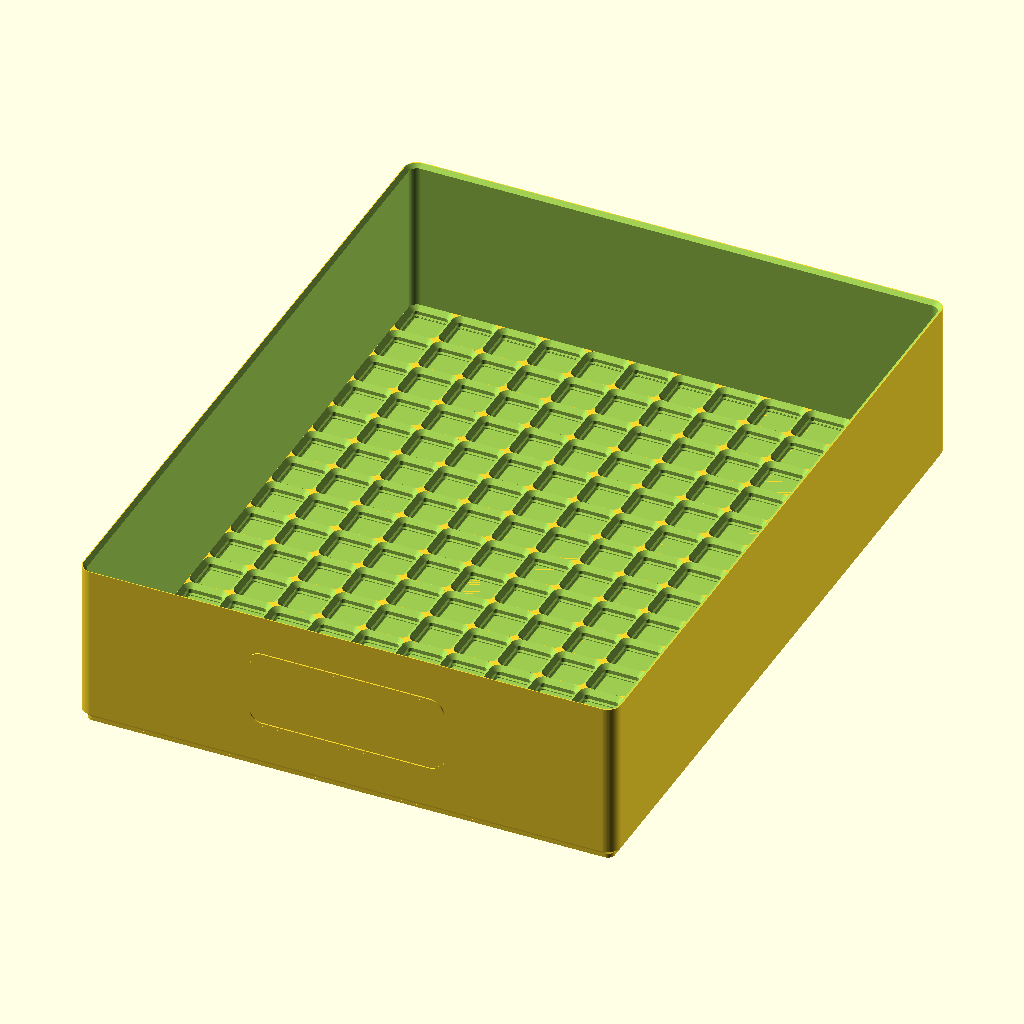
Cell 1: the model at its default parameters.
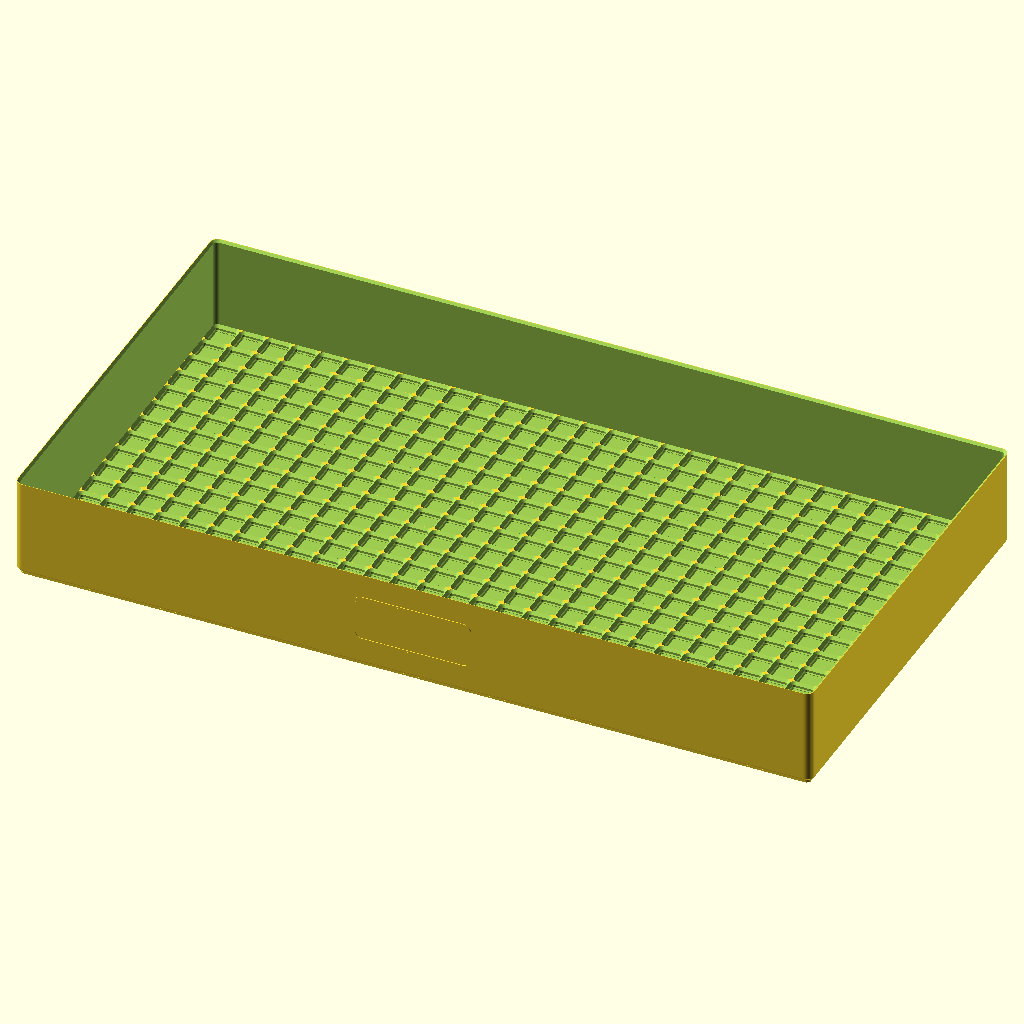
Cell 2 — cells_x set to 30, the other parameters unchanged.
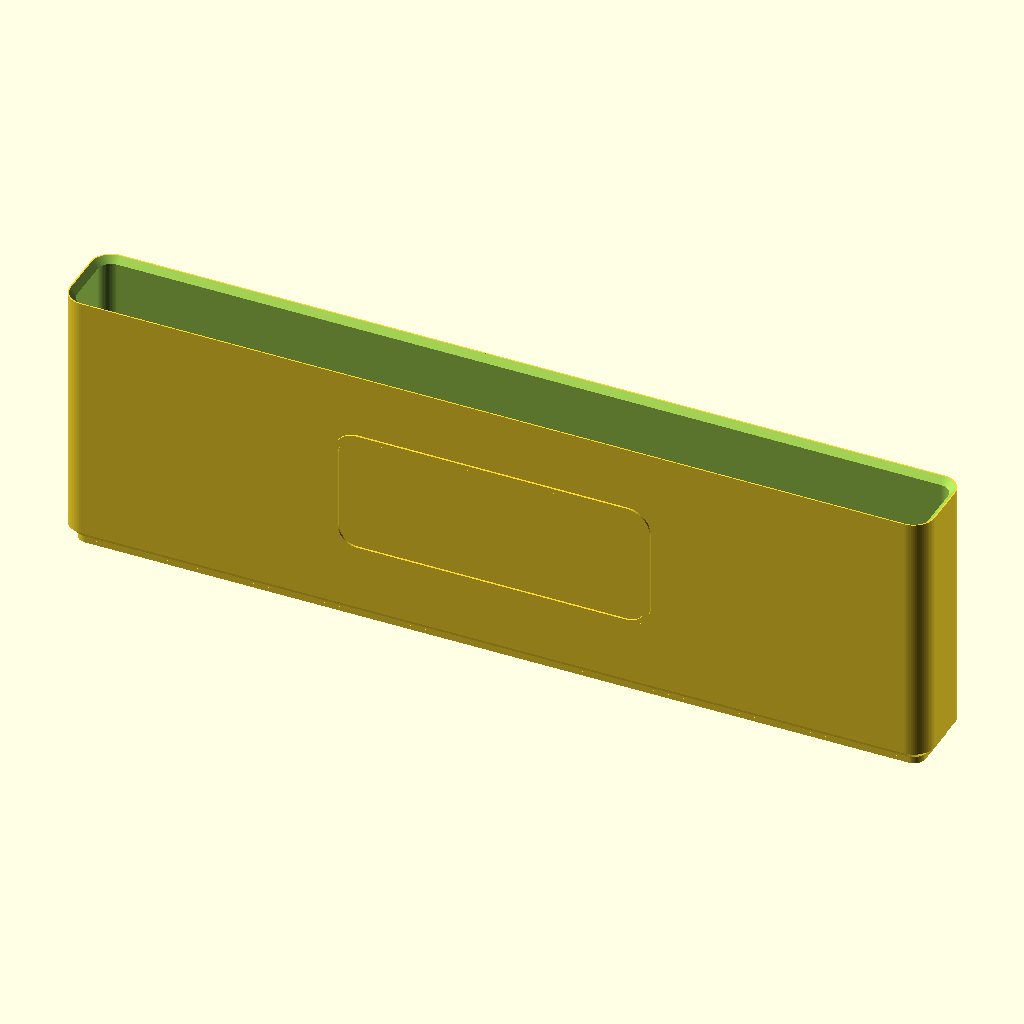
Cell 3: cells_y = 1 (everything else at default).
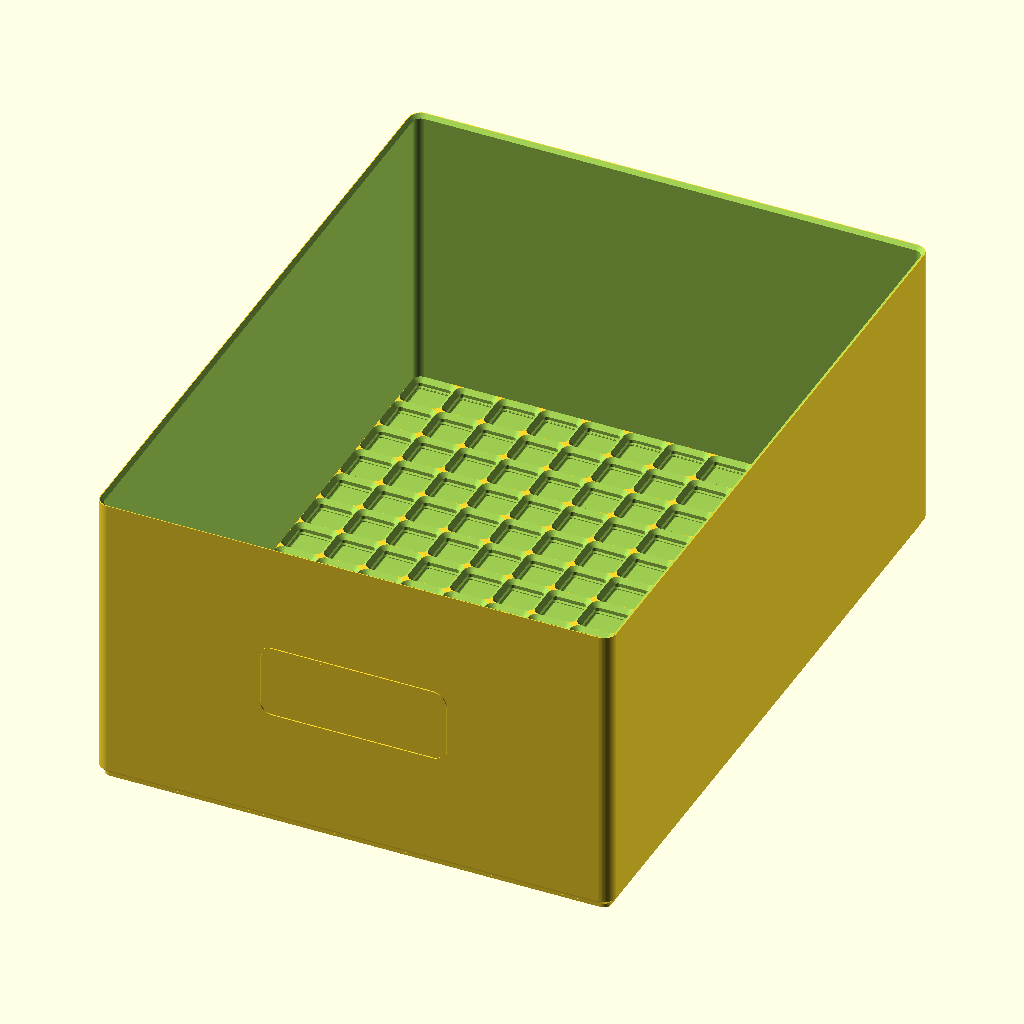
Cell 4 — bin_h set to 40, the other parameters unchanged.
All cells are drawn from the same view direction (rotation 55°, 0°, 25°, orthographic, colour scheme Cornfield), but the view is re-fitted for each cell, so position and scale can differ between cells as well as the parameter.
OpenSCAD source file scad/hutchfinity.scad:
// hutchfinity.scad
// version: 1.2.0
// One file for every sized Hutchfinity part. Open it in OpenSCAD and use the
// Customizer panel, or run ../hutchfinity.py for the app and Orca-ready output.
// Casing, pegs, and pull are derived from the same tub size so they stay matched.
// tub.scad is included, not used, so that -D can override its dimensions too.

include <tub.scad>;
use <casing.scad>;
use <peg.scad>;
use <knob.scad>;

/* [Part] */
part = "tub"; // [tub, grid-insert, casing, peg, pegs, pull]

/* [Tub size] */
cells_x = 12; // [1:1:30]
cells_y = 16; // [1:1:30]
// Tallest bin the tub must hold, in 3.5 mm units.
bin_h = 20; // [5:1:40]
floor_mode = "integral-grid"; // [integral-grid, plain]
pull_guide = true;

/* [Casing] */
side_wall = 18; // [18:1:40]
back_wall = 18; // [18:1:40]
riding_slab = 1.3; // [1.3:0.1:10]
side_clearance = 1.0;
back_clearance = 0.5;
top_clearance = 1.0;
peg_spacing = 190;
casing_fn = 32;

/* [Pegs] */
peg_bore = 8.45;
peg_depth_max = 10;
peg_chamfer = 0.5;
peg_edge_land = 1.2;
peg_end_chamfer = 2.5;

tub_x = tub_outer_x(cells_x);
tub_y = tub_outer_y(cells_y);
tub_z = tub_total_z(bin_h, floor_mode);
slot_x = tub_x + 2 * side_clearance;
slot_y = tub_y + back_clearance;
slot_z = tub_z + top_clearance;
casing_x = slot_x + 2 * side_wall;
casing_y = slot_y + back_wall;
casing_z = slot_z + riding_slab;
// Short casings get shallower sockets and shorter pegs.
peg_depth = min(peg_depth_max, (casing_z - 2) / 2);
peg_length = 2 * peg_depth - 0.4;
peg_positions = peg_reference_positions(
    casing_x, casing_y, side_wall, back_wall, peg_spacing,
    peg_socket_end_inset(side_wall, back_wall, 8, 0.45, peg_chamfer, peg_edge_land));

// Printed slab-down, then inverted for installation.
module sized_casing() {
    assert((min(side_wall, back_wall) - peg_bore - 2 * peg_chamfer) / 2 >= 4, "walls too thin for peg sockets");
    echo(str("casing: ", casing_x, " x ", casing_y, " x ", casing_z, " mm; ", len(peg_positions), " pegs"));
    difference() {
        casing_shell(casing_x, casing_y, casing_z, side_wall, back_wall, riding_slab);
        chamfered_peg_socket_cuts(peg_positions, peg_bore, peg_depth, peg_chamfer, $fn = casing_fn);
        chamfered_peg_foot_socket_cuts(peg_positions, peg_bore, peg_depth, peg_chamfer, casing_z, $fn = casing_fn);
    }
}

module one_peg() {
    hutchfinity_peg_print_layout(
        diameter = peg_bore, length = peg_length,
        end_chamfer = min(peg_end_chamfer, peg_length / 4));
}

module sized_pegs() {
    for (i = [0:len(peg_positions) - 1])
        translate([(i % 4) * (peg_length + 6), peg_bore / 2 + floor(i / 4) * 14, 0]) one_peg();
}

// The same pull everywhere, scaled uniformly when the tub is too small for it.
module sized_pull() {
    k = pull_scale_factor(cells_x, bin_h, floor_mode);
    assert(k > 0, "this tub has no wall band for a pull");
    echo(str("pull flange: ", k * PULL_FLANGE_X, " x ", k * PULL_FLANGE_Z, " mm"));
    scale(k) hutchfinity_knob(base_width = PULL_FLANGE_X, base_depth = PULL_FLANGE_Z, end_bulge_depth = 30);
}

if (part == "tub") hutchfinity_tub(cells_x, cells_y, bin_h, floor_mode, pull_guide);
else if (part == "grid-insert") hutchfinity_grid_insert(cells_x, cells_y);
else if (part == "casing") sized_casing();
else if (part == "peg") one_peg();
else if (part == "pegs") sized_pegs();
else if (part == "pull") sized_pull();
else assert(false, "unknown part");
assert(bin_h >= 5, "a tub must hold at least a 5h bin");
Customizer parameters (derived from the source; name, type, default, range or options):
part: string, default "tub", options "tub", "grid-insert", "casing", "peg", "pegs", "pull"
cells_x: number, default 12, range 1 to 30, step 1
cells_y: number, default 16, range 1 to 30, step 1
bin_h: number, default 20, range 5 to 40, step 1
floor_mode: string, default "integral-grid", options "integral-grid", "plain"
pull_guide: bool, default true
side_wall: number, default 18, range 18 to 40, step 1
back_wall: number, default 18, range 18 to 40, step 1
riding_slab: number, default 1.3, range 1.3 to 10, step 0.1
side_clearance: number, default 1
back_clearance: number, default 0.5
top_clearance: number, default 1
peg_spacing: number, default 190
casing_fn: number, default 32
peg_bore: number, default 8.45
peg_depth_max: number, default 10
peg_chamfer: number, default 0.5
peg_edge_land: number, default 1.2
peg_end_chamfer: number, default 2.5
